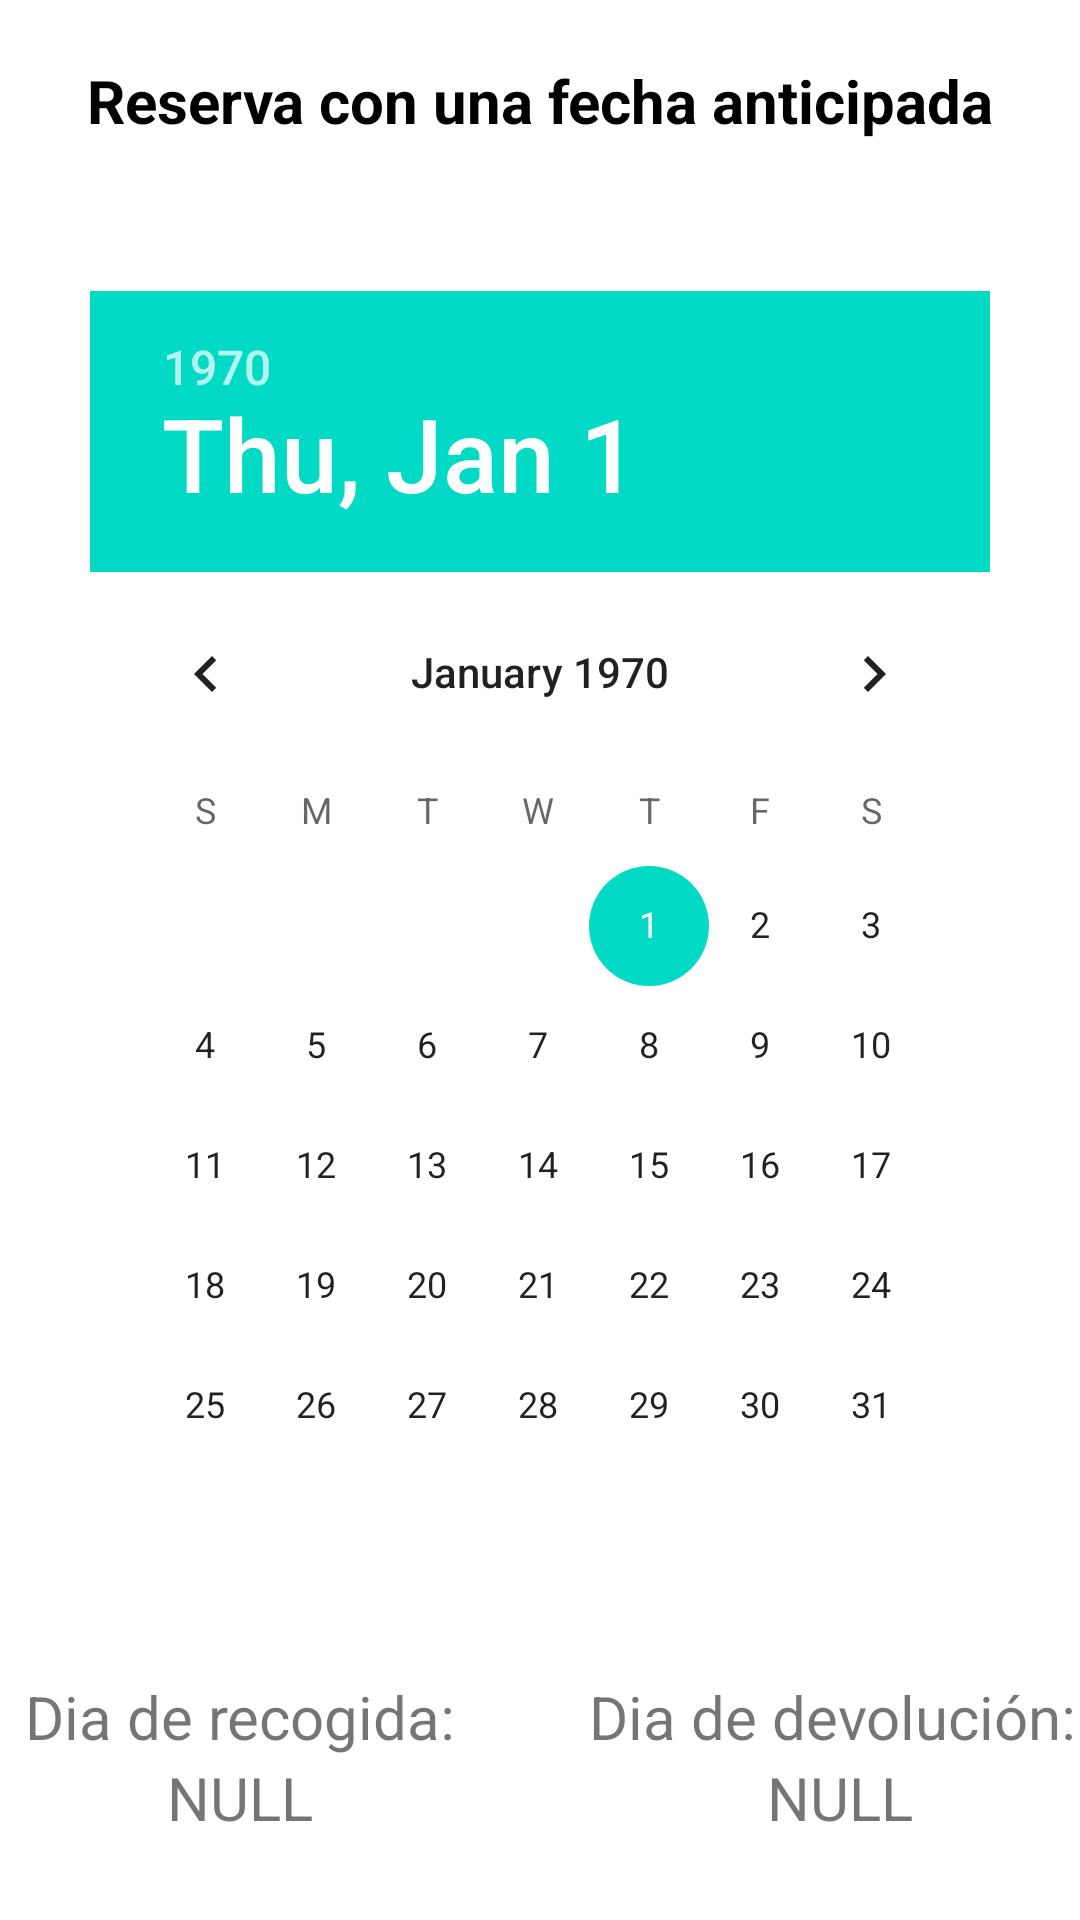

Reconstruct the res/layout file that produces this screen, plus the resources it refers to.
<!-- AndroidManifest.xml: application theme Theme.Fray_RentACar -->
<!-- res/layout/activity_fecha_de_reservacion.xml -->
<?xml version="1.0" encoding="utf-8"?>
<RelativeLayout xmlns:android="http://schemas.android.com/apk/res/android"
    xmlns:app="http://schemas.android.com/apk/res-auto"
    xmlns:tools="http://schemas.android.com/tools"
    android:layout_width="match_parent"
    android:layout_height="match_parent"
    tools:context=".Home">


    <LinearLayout
        android:layout_width="match_parent"
        android:layout_height="wrap_content"
        android:orientation="vertical">

        <TextView
            android:layout_width="match_parent"
            android:layout_height="wrap_content"
            android:text="Reserva con una fecha anticipada"
            android:textColor="@color/black"
            android:layout_gravity="center"
            android:textSize="20sp"
            android:textStyle="bold"
            android:paddingTop="20dp"
            android:paddingBottom="20dp"
            android:textAlignment="center"/>

        <DatePicker
            android:id="@+id/simpleDatePicker"
            android:layout_width="match_parent"
            android:layout_height="wrap_content"
            android:datePickerMode="calendar"
            android:padding="30dp"
            android:layout_gravity="center"/>

        <LinearLayout
            android:layout_width="match_parent"
            android:layout_height="wrap_content"
            android:orientation="horizontal"
            android:gravity="center">

            <TextView
                android:layout_width="200dp"
                android:layout_height="wrap_content"
                android:text="Dia de recogida:"
                android:textSize="20dp"
                android:gravity="center"/>

            <TextView
                android:layout_width="200dp"
                android:layout_height="wrap_content"
                android:text="Dia de devolución: "
                android:textSize="20dp"
                android:gravity="center"/>
        </LinearLayout>

        <LinearLayout
            android:layout_width="match_parent"
            android:layout_height="wrap_content"
            android:orientation="horizontal"
            android:gravity="center">

            <TextView
                android:layout_width="200dp"
                android:layout_height="wrap_content"
                android:text="NULL"
                android:textSize="20dp"
                android:gravity="center"/>

            <TextView
                android:layout_width="200dp"
                android:layout_height="wrap_content"
                android:text="NULL"
                android:textSize="20dp"
                android:gravity="center"/>
        </LinearLayout>

        <Space
            android:layout_width="match_parent"
            android:layout_height="40dp"/>

        <LinearLayout
            android:layout_width="match_parent"
            android:layout_height="wrap_content"
            android:orientation="horizontal"
            android:layout_gravity="center"
            android:gravity="center">

            <com.google.android.material.button.MaterialButton
                android:id="@+id/btnCancelar"
                android:layout_width="160dp"
                android:layout_height="70dp"
                android:text="Cancelar"
                android:layout_marginLeft="20dp"
                android:layout_marginRight="20dp"
                android:textColor="@color/black"
                android:textSize="18sp"
                app:backgroundTint="@color/sv_btnColor"
                app:cornerRadius="30dp"
                android:onClick="Cancelar"/>

            <com.google.android.material.button.MaterialButton
                android:id="@+id/btnConfirmar"
                android:layout_width="200dp"
                android:layout_height="70dp"
                android:text="Confirmar"
                android:layout_marginLeft="20dp"
                android:layout_marginRight="20dp"
                android:textColor="@color/white"
                android:textSize="18sp"
                app:backgroundTint="@color/btnColor"
                app:cornerRadius="30dp"
                android:onClick="Confirmar"/>



        </LinearLayout>

    </LinearLayout>

</RelativeLayout>
<!-- resources referenced by this layout -->
<resources>
  <color name="black">#FF000000</color>
  <color name="btnColor">#212121</color>
  <color name="sv_btnColor">#E7DCDC</color>
  <color name="white">#FFFFFFFF</color>
  <style name="Theme.Fray_RentACar" parent="Theme.MaterialComponents.DayNight.DarkActionBar">
          
          <item name="colorPrimary">@color/purple_500</item>
          <item name="colorPrimaryVariant">@color/purple_700</item>
          <item name="colorOnPrimary">@color/white</item>
          
          <item name="colorSecondary">@color/teal_200</item>
          <item name="colorSecondaryVariant">@color/teal_700</item>
          <item name="colorOnSecondary">@color/black</item>
          
          <item name="android:statusBarColor" tools:targetApi="l">?attr/colorPrimaryVariant</item>
          
      </style>
  <color name="purple_500">#FF6200EE</color>
  <color name="purple_700">#FF3700B3</color>
  <color name="teal_200">#FF03DAC5</color>
  <color name="teal_700">#FF018786</color>
</resources>
